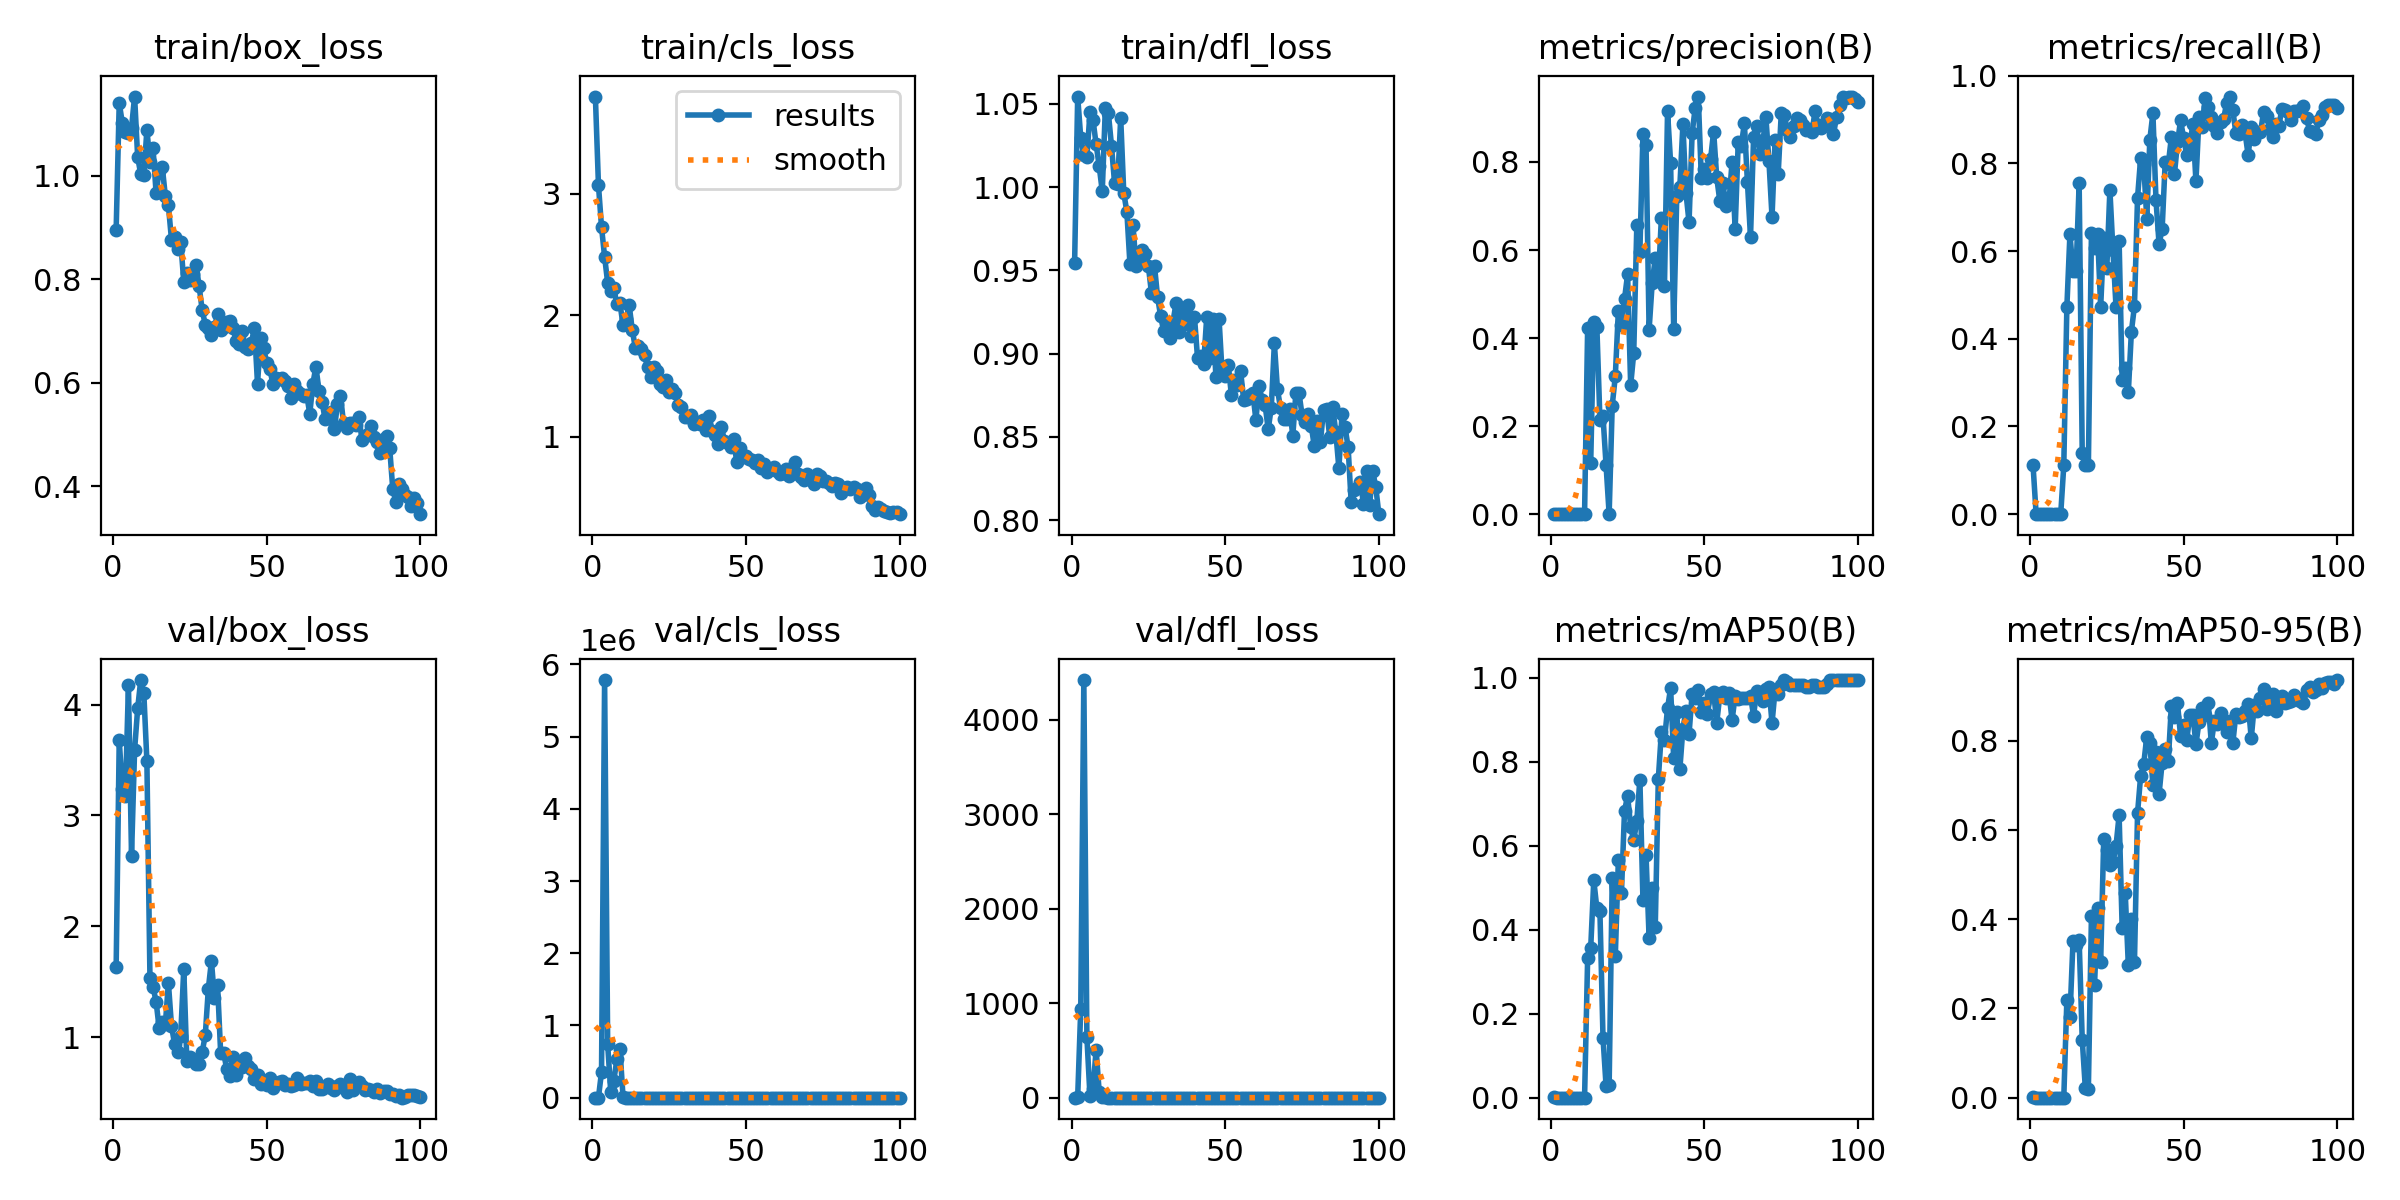

Source data for this figure (header and first rows):
epoch, time, train/box_loss, train/cls_loss, train/dfl_loss, metrics/precision(B), metrics/recall(B), metrics/mAP50(B), metrics/mAP50-95(B), val/box_loss, val/cls_loss, val/dfl_loss, lr/pg0, lr/pg1, lr/pg2
1, 78.67, 0.8961, 3.8, 0.9544, 3e-05, 0.1111, 0.00257, 0.00154, 1.632, 5.338, 1.604, 0.0009, 0.0009, 0.0919
2, 156.3, 1.141, 3.071, 1.054, 0, 0, 0, 0, 3.68, 1698, 6.593, 0.001881, 0.001881, 0.08288
3, 233.6, 1.102, 2.724, 1.029, 0, 0, 0, 0, 3.236, 355829, 940.6, 0.002843, 0.002843, 0.07384
4, 311, 1.085, 2.482, 1.019, 0, 0, 0, 0, 3.175, 5.78233e+06, 4418, 0.003784, 0.003784, 0.06478
5, 391, 1.083, 2.266, 1.018, 0, 0, 0, 0, 4.174, 736879, 639.7, 0.004706, 0.004706, 0.05571
6, 471.6, 1.093, 2.198, 1.045, 0, 0, 0, 0, 2.636, 76185, 18.44, 0.005608, 0.005608, 0.04661
7, 551, 1.154, 2.221, 1.04, 0, 0, 0, 0, 3.591, 236177, 90.66, 0.00649, 0.00649, 0.03749
8, 631.6, 1.037, 2.093, 1.026, 0, 0, 0, 0, 3.965, 531147, 509.7, 0.007353, 0.007353, 0.02835
9, 709.6, 1.003, 2.098, 1.013, 0, 0, 0, 0, 4.221, 670679, 60.61, 0.008195, 0.008195, 0.0192
10, 790.7, 1.001, 1.917, 0.9974, 0, 0, 0, 0, 4.106, 10188, 5.621, 0.009018, 0.009018, 0.01002
11, 879.6, 1.089, 1.966, 1.047, 9e-05, 0.1111, 9e-05, 2e-05, 3.491, 769.2, 3.162, 0.00901, 0.00901, 0.00901
12, 970.4, 1.028, 2.083, 1.044, 0.4222, 0.4722, 0.332, 0.2189, 1.53, 26.97, 1.662, 0.008911, 0.008911, 0.008911
13, 1050, 1.054, 1.879, 1.025, 0.117, 0.6389, 0.3567, 0.1806, 1.452, 33.13, 1.582, 0.008812, 0.008812, 0.008812
14, 1126, 0.9669, 1.729, 1.002, 0.4359, 0.5539, 0.5183, 0.3511, 1.319, 20.81, 1.475, 0.008713, 0.008713, 0.008713
15, 1199, 1.01, 1.743, 1.002, 0.4257, 0.5556, 0.451, 0.3424, 1.078, 13.5, 1.172, 0.008614, 0.008614, 0.008614
16, 1272, 1.017, 1.723, 1.041, 0.2149, 0.7547, 0.4437, 0.3523, 1.14, 38.82, 1.326, 0.008515, 0.008515, 0.008515
17, 1350, 0.9617, 1.672, 0.9964, 0.2223, 0.1389, 0.1431, 0.1302, 1.114, 180, 1.235, 0.008416, 0.008416, 0.008416
18, 1425, 0.943, 1.572, 0.9852, 0.1112, 0.1111, 0.02765, 0.02209, 1.488, 802.6, 1.705, 0.008317, 0.008317, 0.008317
19, 1500, 0.877, 1.492, 0.954, 7e-05, 0.1111, 0.02981, 0.02032, 1.103, 652.8, 1.249, 0.008218, 0.008218, 0.008218
20, 1574, 0.8818, 1.576, 0.9772, 0.2467, 0.6407, 0.5226, 0.4077, 0.9388, 20.81, 1.074, 0.008119, 0.008119, 0.008119
21, 1649, 0.8597, 1.537, 0.9524, 0.313, 0.6061, 0.3366, 0.2521, 0.8644, 6.056, 1.042, 0.00802, 0.00802, 0.00802
22, 1724, 0.8727, 1.436, 0.9569, 0.4625, 0.6389, 0.5666, 0.4258, 1.013, 3.724, 1.146, 0.007921, 0.007921, 0.007921
23, 1797, 0.7959, 1.411, 0.9625, 0.4292, 0.4722, 0.4876, 0.3047, 1.614, 3.31, 1.571, 0.007822, 0.007822, 0.007822
24, 1870, 0.8129, 1.468, 0.9597, 0.4888, 0.6301, 0.6826, 0.5802, 0.7835, 4.664, 1.029, 0.007723, 0.007723, 0.007723
25, 1944, 0.798, 1.365, 0.9525, 0.5445, 0.5615, 0.7196, 0.5544, 0.8166, 2.568, 1.028, 0.007624, 0.007624, 0.007624
26, 2019, 0.8095, 1.388, 0.9366, 0.2927, 0.7397, 0.6454, 0.522, 0.7889, 3.372, 1.023, 0.007525, 0.007525, 0.007525
27, 2095, 0.8288, 1.361, 0.9526, 0.3655, 0.6015, 0.6128, 0.528, 0.7609, 2.472, 0.9919, 0.007426, 0.007426, 0.007426
28, 2170, 0.7868, 1.262, 0.9339, 0.6557, 0.4722, 0.6597, 0.564, 0.7536, 2.573, 0.9963, 0.007327, 0.007327, 0.007327
29, 2247, 0.7403, 1.242, 0.9224, 0.5961, 0.6242, 0.7579, 0.6331, 0.8663, 1.786, 1.02, 0.007228, 0.007228, 0.007228
30, 2322, 0.7126, 1.162, 0.9133, 0.8635, 0.3056, 0.4706, 0.3794, 1.016, 2.172, 1.129, 0.007129, 0.007129, 0.007129
31, 2398, 0.7068, 1.161, 0.9177, 0.8388, 0.3333, 0.5781, 0.4577, 1.437, 2.843, 1.346, 0.00703, 0.00703, 0.00703
32, 2471, 0.6923, 1.177, 0.9092, 0.419, 0.2778, 0.381, 0.2973, 1.685, 4.784, 1.558, 0.006931, 0.006931, 0.006931
33, 2545, 0.7071, 1.107, 0.919, 0.5244, 0.4167, 0.5003, 0.4007, 1.348, 3.936, 1.304, 0.006832, 0.006832, 0.006832
34, 2620, 0.7329, 1.122, 0.9303, 0.5816, 0.4751, 0.406, 0.3049, 1.469, 4.111, 1.321, 0.006733, 0.006733, 0.006733
35, 2694, 0.703, 1.102, 0.9127, 0.5301, 0.7216, 0.7591, 0.6374, 0.8585, 1.427, 1.061, 0.006634, 0.006634, 0.006634
36, 2768, 0.7077, 1.137, 0.924, 0.6736, 0.8119, 0.8714, 0.7205, 0.8535, 1.442, 1.039, 0.006535, 0.006535, 0.006535
37, 2842, 0.7175, 1.05, 0.9175, 0.5177, 0.7988, 0.8511, 0.747, 0.7077, 1.982, 0.975, 0.006436, 0.006436, 0.006436
38, 2916, 0.7186, 1.171, 0.9291, 0.9147, 0.6741, 0.9275, 0.8084, 0.6479, 1.263, 0.9424, 0.006337, 0.006337, 0.006337
39, 2990, 0.7068, 1.049, 0.9104, 0.7975, 0.8542, 0.9761, 0.7948, 0.8177, 1.086, 0.9967, 0.006238, 0.006238, 0.006238
40, 3064, 0.6807, 1.01, 0.9221, 0.4208, 0.9146, 0.8086, 0.6998, 0.6597, 1.537, 0.9355, 0.006139, 0.006139, 0.006139
41, 3141, 0.6756, 0.9397, 0.8974, 0.7216, 0.7162, 0.9196, 0.7743, 0.7335, 1.529, 0.9668, 0.00604, 0.00604, 0.00604
42, 3215, 0.7007, 1.082, 0.8984, 0.7431, 0.6168, 0.7823, 0.6802, 0.7299, 1.75, 0.9909, 0.005941, 0.005941, 0.005941
43, 3287, 0.6693, 0.9629, 0.894, 0.8852, 0.6498, 0.8792, 0.7504, 0.8083, 1.106, 0.9994, 0.005842, 0.005842, 0.005842
44, 3361, 0.6652, 0.9479, 0.9222, 0.7296, 0.8037, 0.9212, 0.7808, 0.7372, 1.146, 0.9655, 0.005743, 0.005743, 0.005743
45, 3434, 0.6778, 0.9131, 0.8977, 0.6631, 0.7979, 0.8667, 0.7539, 0.7119, 1.139, 0.9456, 0.005644, 0.005644, 0.005644
46, 3506, 0.7063, 0.9757, 0.9206, 0.8651, 0.8595, 0.9626, 0.8774, 0.6216, 0.7736, 0.9665, 0.005545, 0.005545, 0.005545
47, 3579, 0.5981, 0.7884, 0.8857, 0.9229, 0.7754, 0.9516, 0.8524, 0.6562, 0.8449, 0.9804, 0.005446, 0.005446, 0.005446
48, 3653, 0.6871, 0.9025, 0.9208, 0.9476, 0.8479, 0.972, 0.8834, 0.5799, 0.7277, 0.92, 0.005347, 0.005347, 0.005347
49, 3727, 0.6665, 0.8332, 0.8884, 0.7628, 0.8981, 0.9181, 0.8101, 0.6012, 0.8978, 0.9329, 0.005248, 0.005248, 0.005248
50, 3801, 0.6386, 0.8412, 0.8864, 0.7848, 0.858, 0.9414, 0.8355, 0.5647, 0.9228, 0.9026, 0.005149, 0.005149, 0.005149
51, 3874, 0.6274, 0.8188, 0.8932, 0.7646, 0.8195, 0.9152, 0.801, 0.6337, 0.8617, 0.9406, 0.00505, 0.00505, 0.00505
52, 3948, 0.5978, 0.8052, 0.8755, 0.8064, 0.8415, 0.9619, 0.857, 0.5433, 0.8739, 0.9352, 0.004951, 0.004951, 0.004951
53, 4023, 0.6092, 0.779, 0.8843, 0.8691, 0.8898, 0.9672, 0.858, 0.5793, 0.7624, 0.9623, 0.004852, 0.004852, 0.004852
54, 4097, 0.6071, 0.8106, 0.8809, 0.765, 0.7592, 0.8931, 0.7919, 0.5906, 0.865, 0.9577, 0.004753, 0.004753, 0.004753
55, 4171, 0.6091, 0.7435, 0.8899, 0.7121, 0.9048, 0.9581, 0.8415, 0.6001, 0.8596, 0.9683, 0.004654, 0.004654, 0.004654
56, 4244, 0.603, 0.7746, 0.8723, 0.7527, 0.8842, 0.9654, 0.8725, 0.5678, 0.7011, 0.9528, 0.004555, 0.004555, 0.004555
57, 4318, 0.594, 0.7089, 0.8731, 0.6995, 0.9489, 0.9533, 0.8566, 0.5724, 0.8074, 0.9514, 0.004456, 0.004456, 0.004456
58, 4393, 0.57, 0.7316, 0.8754, 0.7094, 0.9288, 0.9644, 0.8848, 0.5556, 0.7549, 0.9341, 0.004357, 0.004357, 0.004357
59, 4468, 0.5969, 0.7461, 0.8764, 0.8003, 0.9063, 0.8993, 0.7951, 0.5632, 0.9371, 0.9271, 0.004258, 0.004258, 0.004258
60, 4541, 0.5841, 0.7129, 0.8601, 0.6474, 0.8844, 0.9576, 0.843, 0.6296, 0.8769, 0.9615, 0.004159, 0.004159, 0.004159
... 40 more rows
